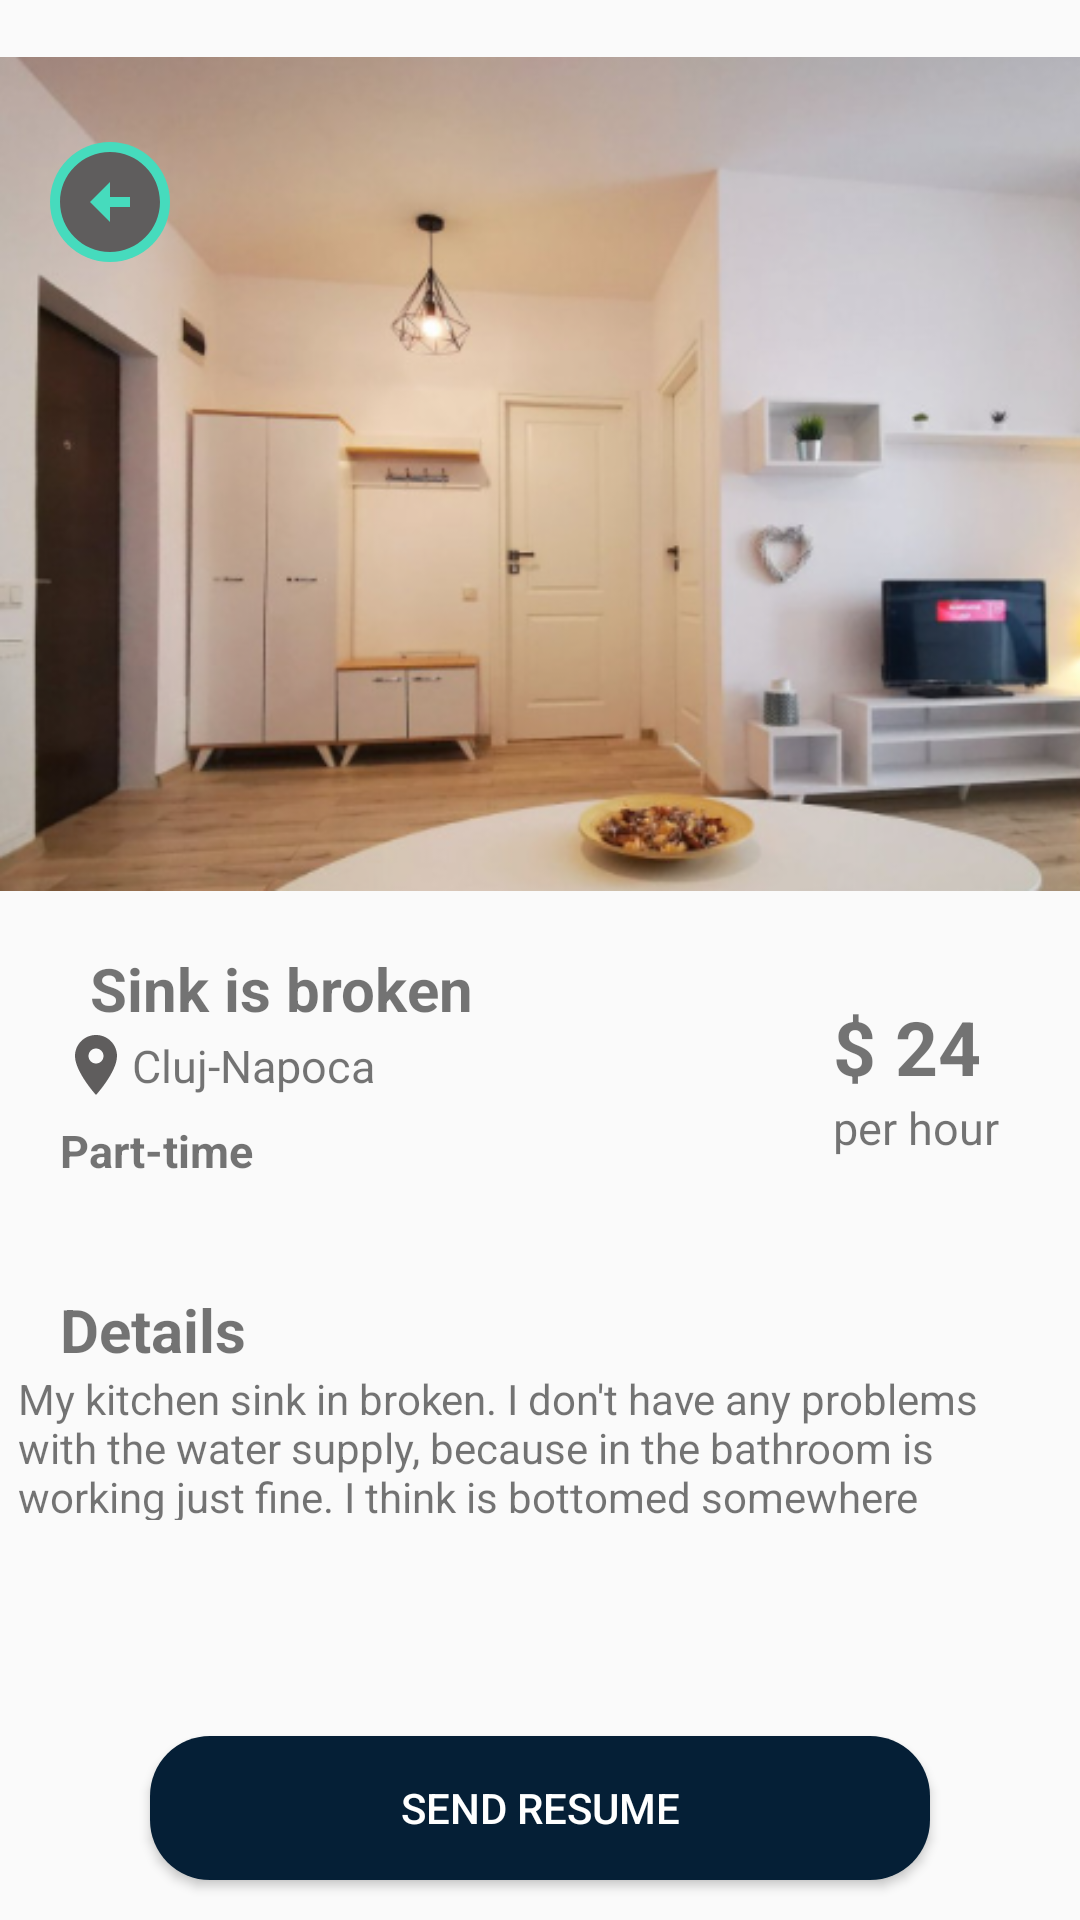

Android layout source for this screen:
<!-- AndroidManifest.xml: activity theme Theme.AppCompat.Light.NoActionBar -->
<!-- res/layout/activity_worker_detail.xml -->
<?xml version="1.0" encoding="utf-8"?>
<androidx.constraintlayout.widget.ConstraintLayout xmlns:android="http://schemas.android.com/apk/res/android"
    xmlns:app="http://schemas.android.com/apk/res-auto"
    xmlns:tools="http://schemas.android.com/tools"
    android:layout_width="match_parent"
    android:layout_height="match_parent"
    tools:context=".presentation.WorkerDetailActivity">

    <TextView
        android:id="@+id/txt_title_worker_job"
        android:layout_width="wrap_content"
        android:layout_height="wrap_content"
        android:layout_marginLeft="30dp"
        android:text="Sink is broken"
        android:textSize="20sp"
        android:textStyle="bold"
        app:layout_constraintBottom_toBottomOf="parent"
        app:layout_constraintEnd_toEndOf="parent"
        app:layout_constraintHorizontal_bias="0.0"
        app:layout_constraintStart_toStartOf="parent"
        app:layout_constraintTop_toBottomOf="@+id/iv_worker"
        app:layout_constraintVertical_bias="0.0"></TextView>


    <TextView
        android:id="@+id/textView"
        android:layout_width="wrap_content"
        android:layout_height="wrap_content"
        android:layout_marginTop="2dp"
        android:text="Cluj-Napoca"
        android:textSize="15sp"
        app:layout_constraintStart_toEndOf="@+id/iv_worker_location"
        app:layout_constraintTop_toBottomOf="@+id/txt_title_worker_job"></TextView>

    <TextView
        android:id="@+id/txt_price_worker_per_hour"
        android:layout_width="wrap_content"
        android:layout_height="wrap_content"
        android:layout_marginStart="120dp"
        android:layout_marginTop="16dp"
        android:text="$ 24"
        android:textSize="25sp"
        android:textStyle="bold"
        app:layout_constraintEnd_toEndOf="parent"
        app:layout_constraintHorizontal_bias="0.0"
        app:layout_constraintStart_toEndOf="@+id/txt_title_worker_job"
        app:layout_constraintTop_toBottomOf="@+id/iv_worker"></TextView>

    <TextView
        android:layout_width="wrap_content"
        android:layout_height="wrap_content"
        android:layout_marginStart="120dp"
        android:text="per hour"
        android:textSize="15sp"
        app:layout_constraintEnd_toEndOf="parent"
        app:layout_constraintHorizontal_bias="0.0"
        app:layout_constraintStart_toEndOf="@+id/txt_title_worker_job"
        app:layout_constraintTop_toBottomOf="@+id/txt_price_worker_per_hour"></TextView>

    <TextView
        android:id="@+id/textView2"
        android:layout_width="wrap_content"
        android:layout_height="wrap_content"
        android:layout_marginStart="20dp"
        android:layout_marginTop="8dp"
        android:text="Part-time"
        android:textSize="15sp"
        android:textStyle="bold"
        app:layout_constraintStart_toStartOf="parent"
        app:layout_constraintTop_toBottomOf="@+id/textView"></TextView>

    <TextView
        android:id="@+id/textView4"
        android:layout_width="349dp"
        android:layout_height="50dp"
        android:text="My kitchen sink in broken. I don't have any problems with the water supply, because in the bathroom is working just fine.
I think is bottomed somewhere"

        app:layout_constraintEnd_toEndOf="parent"
        app:layout_constraintHorizontal_bias="0.548"
        app:layout_constraintStart_toStartOf="parent"
        app:layout_constraintTop_toBottomOf="@+id/textView3"></TextView>

    <TextView
        android:id="@+id/textView3"
        android:layout_width="wrap_content"
        android:layout_height="wrap_content"
        android:layout_marginStart="20dp"
        android:layout_marginTop="36dp"
        android:text="Details"
        android:textSize="20sp"
        android:textStyle="bold"
        app:layout_constraintStart_toStartOf="parent"
        app:layout_constraintTop_toBottomOf="@+id/textView2"></TextView>

    <ImageView
        android:id="@+id/iv_worker"
        android:layout_width="416dp"
        android:layout_height="316dp"
        android:src="@drawable/mock"
        app:layout_constraintBottom_toBottomOf="parent"
        app:layout_constraintEnd_toEndOf="parent"
        app:layout_constraintHorizontal_bias="0.0"
        app:layout_constraintStart_toStartOf="parent"
        app:layout_constraintTop_toTopOf="parent"
        app:layout_constraintVertical_bias="0.0"></ImageView>

    <ImageView
        android:id="@+id/iv_worker_location"
        android:layout_width="wrap_content"
        android:layout_height="wrap_content"
        android:layout_marginLeft="20dp"
        android:src="@drawable/ic_location"
        app:layout_constraintStart_toStartOf="parent"
        app:layout_constraintTop_toBottomOf="@+id/txt_title_worker_job"></ImageView>

    <ImageButton
        android:id="@+id/btn_back"
        android:layout_width="40dp"
        android:layout_height="40dp"
        android:layout_alignParentRight="true"
        android:layout_marginRight="299dp"
        android:adjustViewBounds="true"
        android:background="@drawable/search_bg"
        android:scaleType="centerInside"
        android:src="@drawable/ic_left_background"
        app:layout_constraintBottom_toBottomOf="parent"
        app:layout_constraintEnd_toEndOf="parent"
        app:layout_constraintHorizontal_bias="0.787"
        app:layout_constraintStart_toStartOf="parent"
        app:layout_constraintTop_toTopOf="parent"
        app:layout_constraintVertical_bias="0.079" />

    <Button
        android:layout_width="match_parent"
        android:layout_height="wrap_content"
        android:layout_marginHorizontal="50dp"
        android:layout_marginTop="72dp"
        android:background="@drawable/button_background"
        android:text="Send Resume"
        android:textColor="@color/white"
        app:layout_constraintEnd_toEndOf="parent"
        app:layout_constraintHorizontal_bias="0.494"
        app:layout_constraintStart_toStartOf="parent"
        app:layout_constraintTop_toBottomOf="@+id/textView4"></Button>
</androidx.constraintlayout.widget.ConstraintLayout>
<!-- resources referenced by this layout -->
<resources>
  <color name="white">#FFFFFFFF</color>
  <!-- drawable button_background (drawable) -->
  <?xml version="1.0" encoding="utf-8"?>
  <shape xmlns:android="http://schemas.android.com/apk/res/android"
      android:shape="rectangle">
      <corners android:radius="20dp" />
      <solid android:color="@color/app_darkblue" />
  </shape>
  <!-- drawable ic_left_background (drawable) -->
  <vector android:height="45dp" android:tint="#5F5D5D"
      android:viewportHeight="24" android:viewportWidth="24"
      android:width="45dp" xmlns:android="http://schemas.android.com/apk/res/android">
      <path android:fillColor="@android:color/white" android:pathData="M2,12c0,5.52 4.48,10 10,10s10,-4.48 10,-10c0,-5.52 -4.48,-10 -10,-10C6.48,2 2,6.48 2,12zM12,11l4,0v2l-4,0l0,3l-4,-4l4,-4L12,11z"/>
  </vector>
  <!-- drawable ic_location (drawable) -->
  <vector android:height="24dp" android:tint="#5F5D5D"
      android:viewportHeight="24" android:viewportWidth="24"
      android:width="24dp" xmlns:android="http://schemas.android.com/apk/res/android">
      <path android:fillColor="@android:color/white" android:pathData="M12,2C8.13,2 5,5.13 5,9c0,5.25 7,13 7,13s7,-7.75 7,-13c0,-3.87 -3.13,-7 -7,-7zM12,11.5c-1.38,0 -2.5,-1.12 -2.5,-2.5s1.12,-2.5 2.5,-2.5 2.5,1.12 2.5,2.5 -1.12,2.5 -2.5,2.5z"/>
  </vector>
  <!-- drawable mock: png bitmap (drawable, 239862 bytes) -->
  <!-- drawable search_bg (drawable) -->
  <?xml version="1.0" encoding="utf-8"?>
  <shape xmlns:android="http://schemas.android.com/apk/res/android"
      android:shape="rectangle">
      <corners android:radius="20dp" />
      <solid android:color="@color/app_search" />
  </shape>
  <color name="app_darkblue">#051f36</color>
  <color name="app_search">#46dbbd</color>
</resources>
